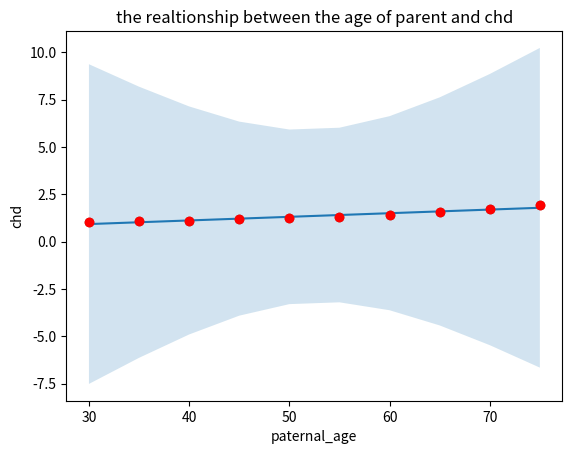

Here is the Python script that generated this plot:
paternal_age=[30,35,40,45,50,55,60,65,70,75]
chd=[1.03,1.07,1.11,1.17,1.23,1.32,1.42,1.55,1.72,1.94]
import matplotlib.pyplot as plt
import numpy as np
x=np.array(paternal_age)
y=np.array(chd)
l1={30:1.03,35:1.07,40:1.11,45:1.17,50:1.23,55:1.32,60:1.42,65:1.55,70:1.72,75:1.94}
# choose a number from paternal age randomly to simulate the user's input
# when user has an input, print the rate 
import random
input=random.choice(paternal_age)
print('The risk of congenital heart heart disease in the offspring of a father of a given age from the input is '+str(l1[input]))

# got the code from the matplotlib website
# fit a linear curve an estimate its y-values and their error.
a, b = np.polyfit(x, y, deg=1)
y_est = a * x + b
y_err = x.std() * np.sqrt(1/len(x) +
                          (x - x.mean())**2 / np.sum((x - x.mean())**2))
fig, ax = plt.subplots()
ax.plot(x, y_est, '-')
ax.fill_between(x, y_est - y_err, y_est + y_err, alpha=0.2)
ax.plot(x, y, 'o', color='tab:brown')
plt.show()

# scatter plot
plt.plot(x,y,'ro')
plt.xlabel('paternal_age')
plt.ylabel('chd')
plt.title('the realtionship between the age of parent and chd')
plt.show()
